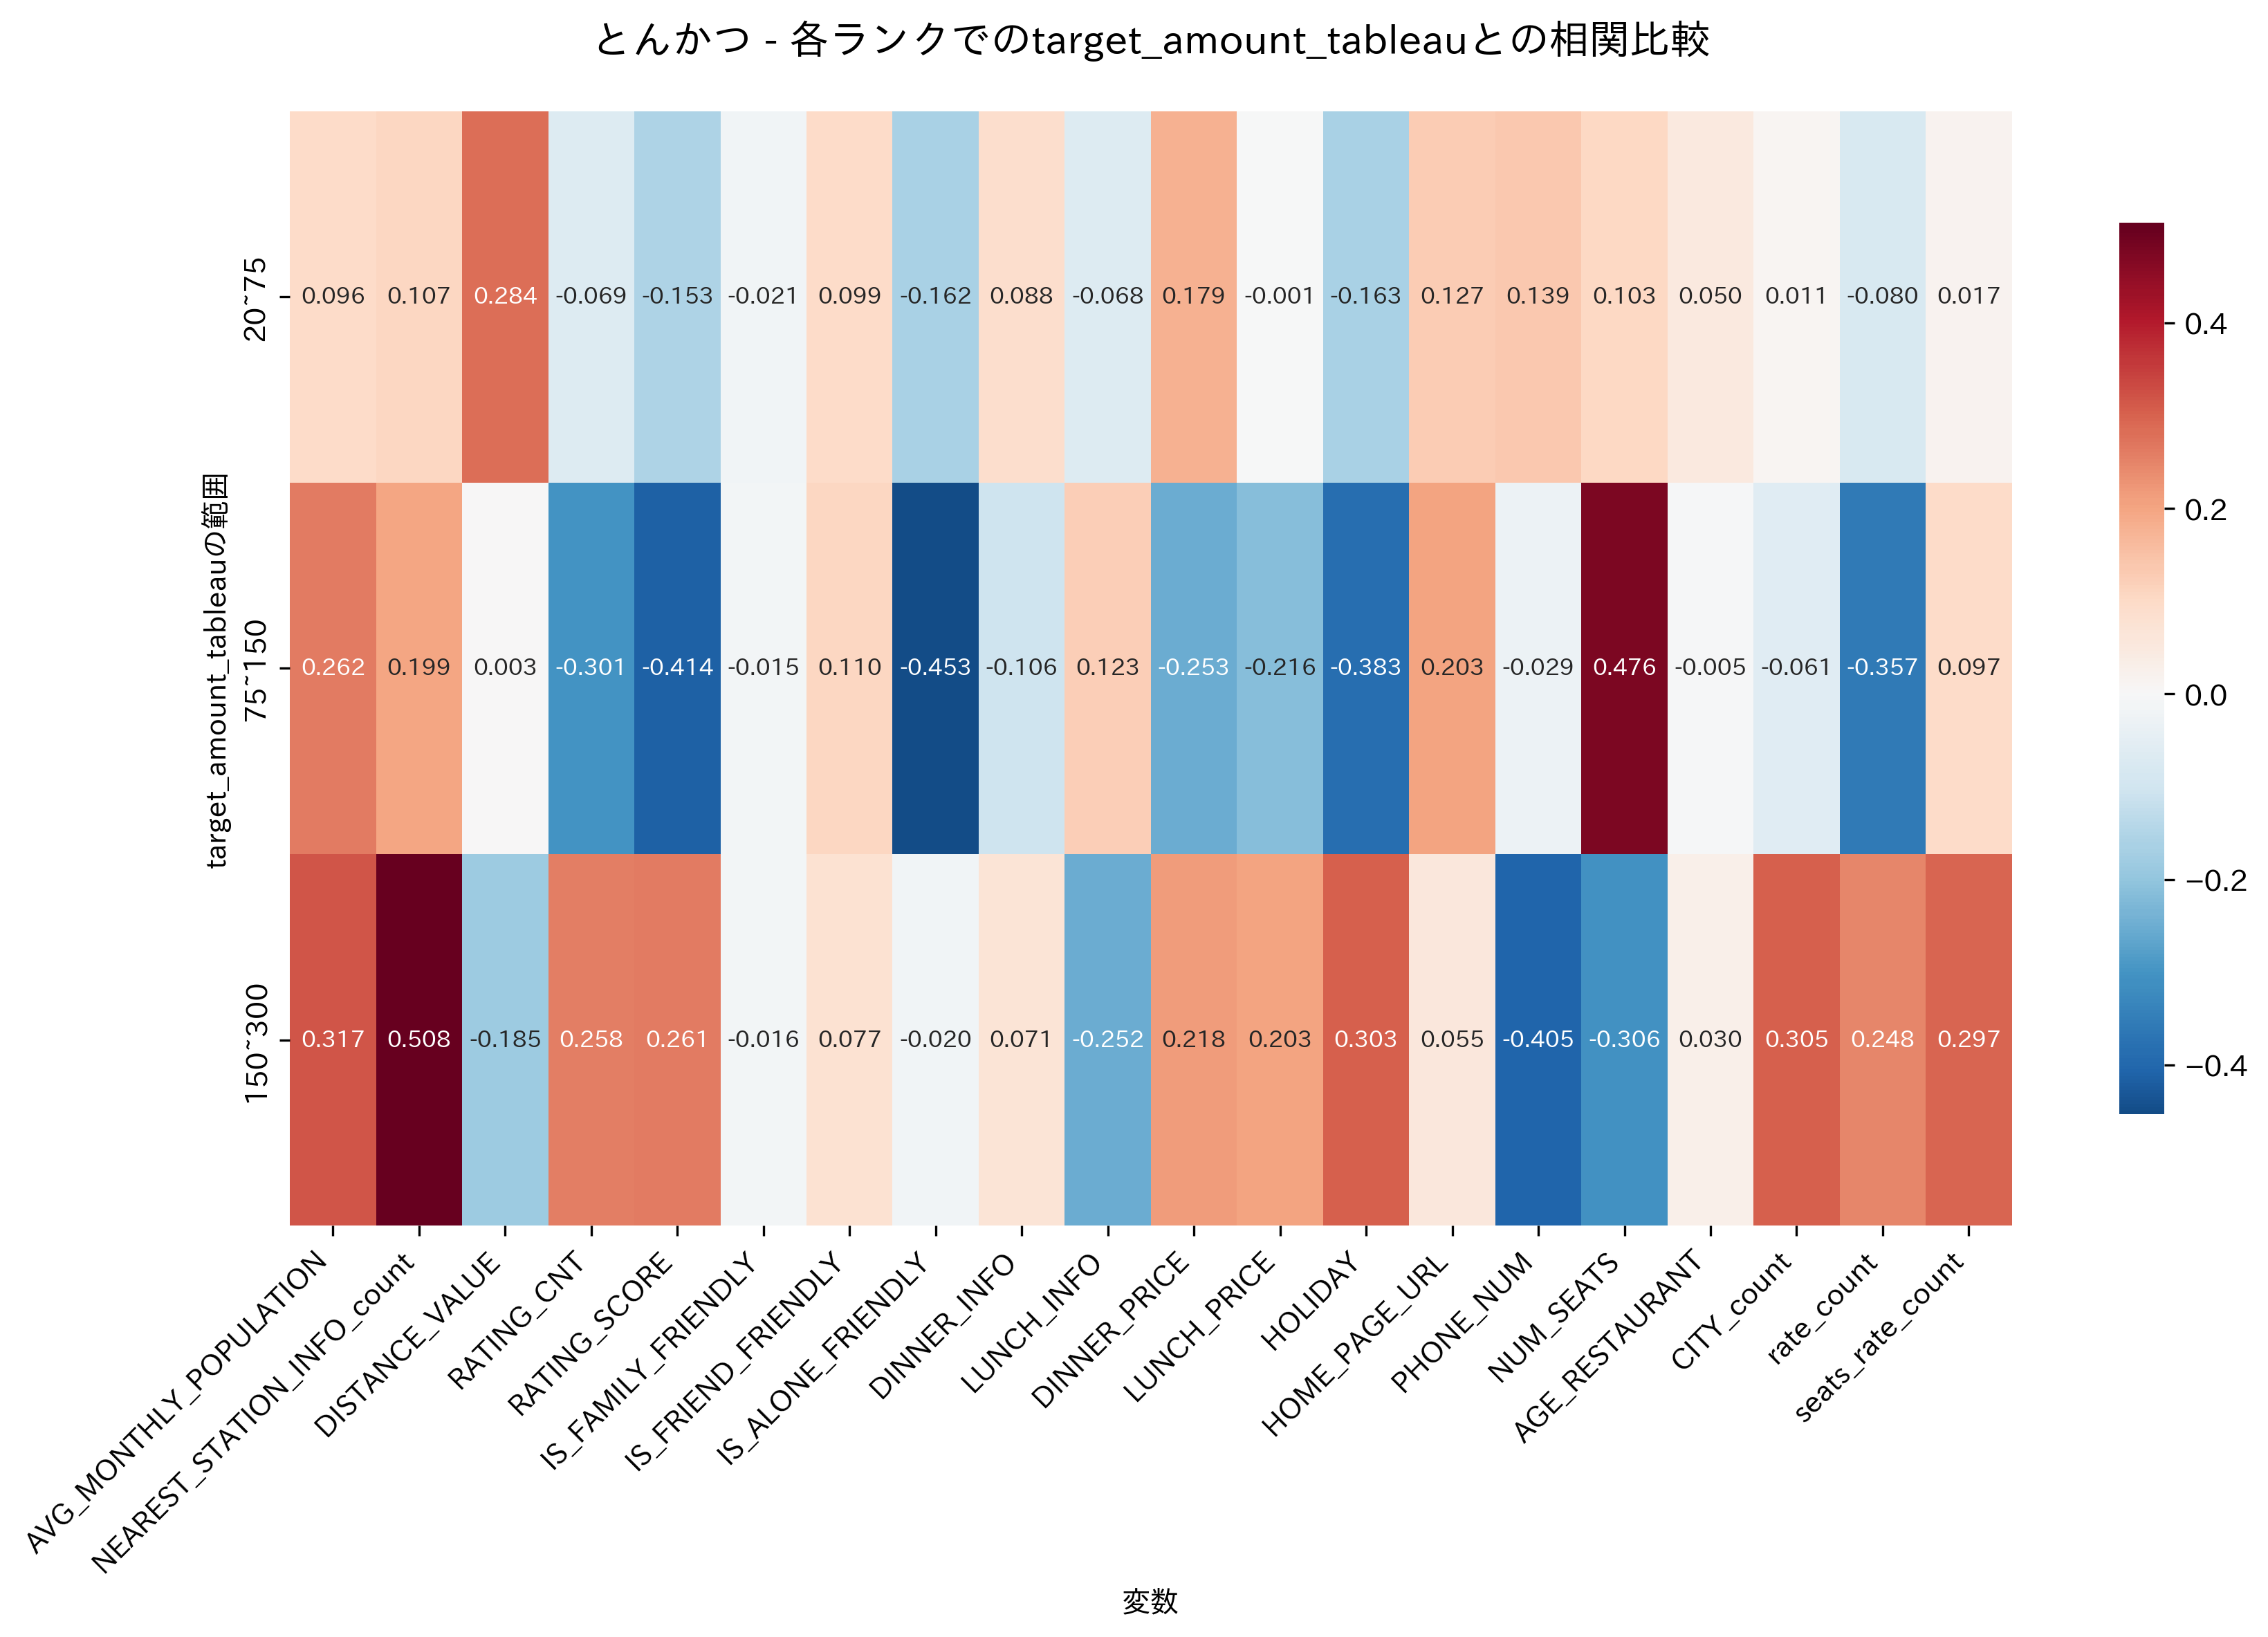

The table this chart was drawn from, first rows:
, 20~75, 75~150, 150~300
AVG_MONTHLY_POPULATION, 0.09574, 0.2624, 0.3172
NEAREST_STATION_INFO_count, 0.1071, 0.1992, 0.5082
DISTANCE_VALUE, 0.284, 0.003132, -0.1849
RATING_CNT, -0.06935, -0.3008, 0.2576
RATING_SCORE, -0.1534, -0.4142, 0.2612
IS_FAMILY_FRIENDLY, -0.02124, -0.0147, -0.01614
IS_FRIEND_FRIENDLY, 0.09865, 0.1099, 0.07703
IS_ALONE_FRIENDLY, -0.1625, -0.453, -0.02026
DINNER_INFO, 0.08823, -0.1056, 0.07138
LUNCH_INFO, -0.06813, 0.1226, -0.2522
DINNER_PRICE, 0.1793, -0.2533, 0.218
LUNCH_PRICE, -0.0005526, -0.2163, 0.2026
HOLIDAY, -0.1627, -0.3831, 0.3026
HOME_PAGE_URL, 0.1271, 0.203, 0.05466
PHONE_NUM, 0.1386, -0.02937, -0.4051
NUM_SEATS, 0.103, 0.4759, -0.3062
AGE_RESTAURANT, 0.04981, -0.005229, 0.03003
CITY_count, 0.01118, -0.06072, 0.3047
rate_count, -0.08042, -0.3574, 0.2476
seats_rate_count, 0.01672, 0.09653, 0.2967
